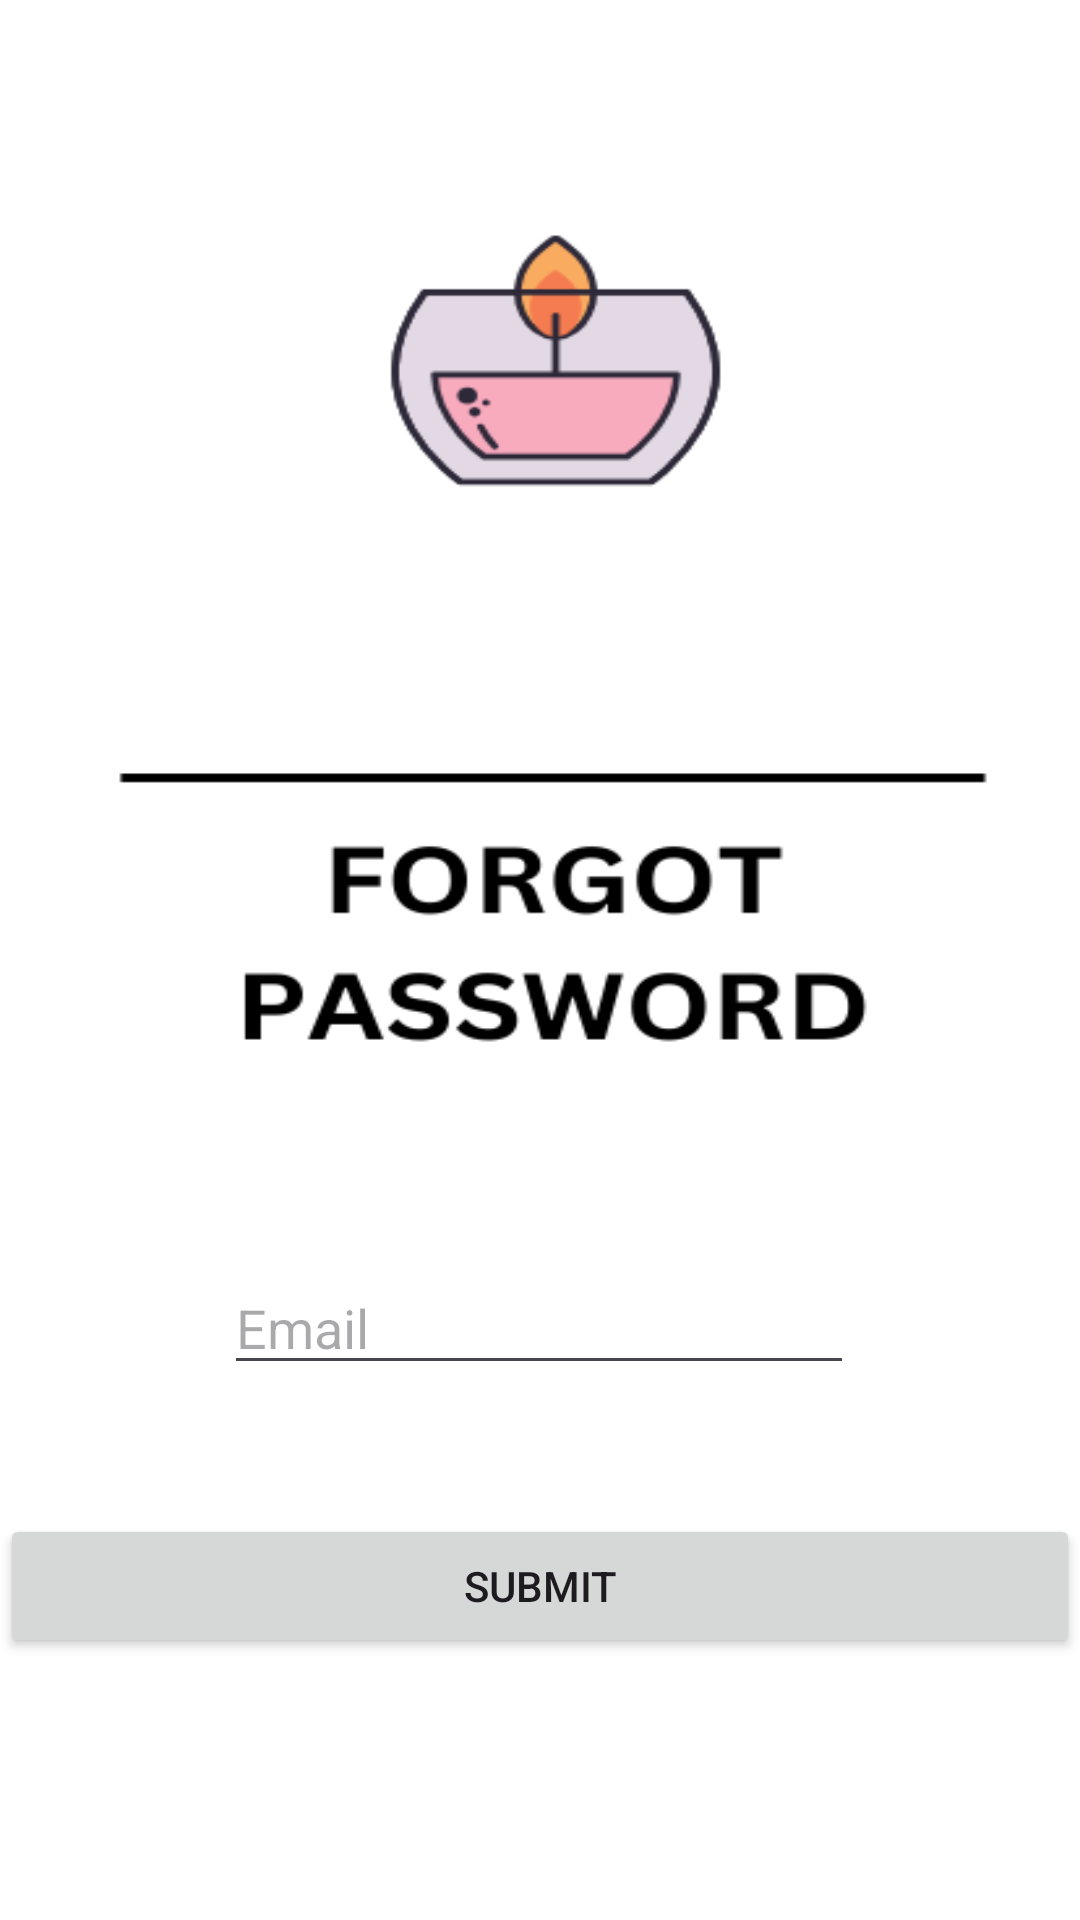

Here is an Android app screen rendered from its layout file. Give the layout XML and the strings, colors and styles it references.
<!-- AndroidManifest.xml: application theme Theme.Applicationlogin -->
<!-- res/layout/activity_forgot_password.xml -->
<?xml version="1.0" encoding="utf-8"?>
<androidx.constraintlayout.widget.ConstraintLayout xmlns:android="http://schemas.android.com/apk/res/android"
    xmlns:app="http://schemas.android.com/apk/res-auto"
    xmlns:tools="http://schemas.android.com/tools"
    android:layout_width="match_parent"
    android:layout_height="match_parent"
    android:background="@drawable/forgotpassword"
    tools:context=".ForgotPassword">


    <View
        android:id="@+id/whiteRectangle"
        android:layout_width="410dp"
        android:layout_height="245dp"
        android:layout_gravity="start|top"
        android:background="#FFFFFF"
        app:layout_constraintBottom_toBottomOf="parent"
        app:layout_constraintTop_toTopOf="parent"
        app:layout_constraintVertical_bias="0.951"
        tools:layout_editor_absoluteX="0dp" />

    <EditText
        android:id="@+id/txtEmailForgotPassword"
        android:layout_width="wrap_content"
        android:layout_height="wrap_content"
        android:ems="10"
        android:hint="Email"
        android:inputType="textEmailAddress"
        app:layout_constraintBottom_toBottomOf="parent"
        app:layout_constraintEnd_toEndOf="parent"
        app:layout_constraintHorizontal_bias="0.497"
        app:layout_constraintStart_toStartOf="parent"
        app:layout_constraintTop_toTopOf="parent"
        app:layout_constraintVertical_bias="0.702" />

    <Button
        android:id="@+id/btnSubmitForgottenEmail"
        android:layout_width="wrap_content"
        android:layout_height="wrap_content"
        android:layout_marginTop="42dp"
        android:width="500dp"
        android:text="Submit"
        app:layout_constraintBottom_toBottomOf="parent"
        app:layout_constraintEnd_toEndOf="parent"
        app:layout_constraintStart_toStartOf="parent"
        app:layout_constraintTop_toBottomOf="@+id/txtEmailForgotPassword"
        app:layout_constraintVertical_bias="0.01" />




</androidx.constraintlayout.widget.ConstraintLayout>
<!-- resources referenced by this layout -->
<resources>
  <!-- drawable forgotpassword: png bitmap (drawable, 28027 bytes) -->
  <style name="Theme.Applicationlogin" parent="Base.Theme.Applicationlogin" />
  <style name="Base.Theme.Applicationlogin" parent="Theme.Material3.DayNight.NoActionBar">
          
          
      </style>
</resources>
